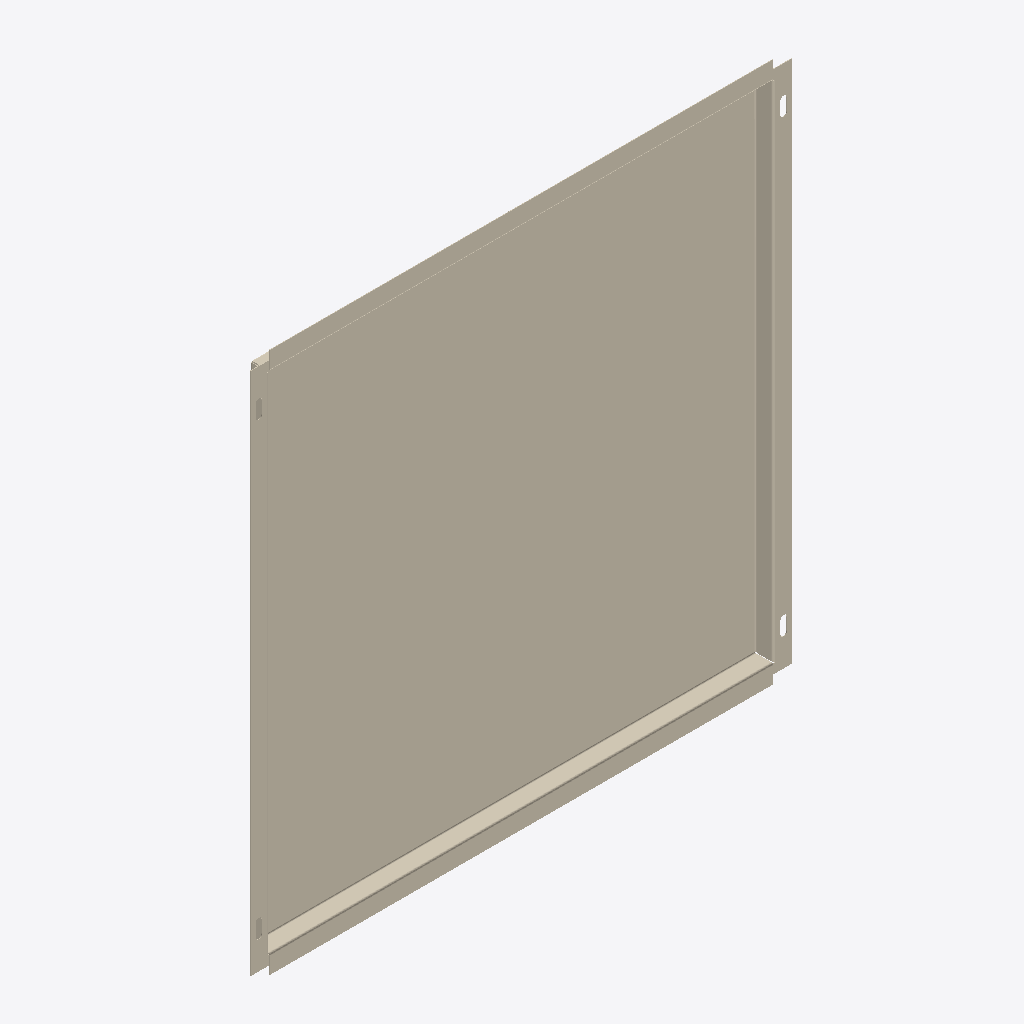
Isometric view of an IFC building model (IFC-SPF (STEP), schema IFC4, length unit millimetre), seen from the south-west, elements coloured by IFC class: 1 covering (cream).
Extent 0.584 m × 0.020 m × 0.584 m (x, y, z). Storeys (1): Образцы моделей at 0.00 m. Elements (1): 1 IfcCovering.

HEADER;
FILE_DESCRIPTION(('IFC4 library; supplied STEP geometry; not a certified model view'),'2;1');
FILE_NAME('SP-CAS-02.ifc','2026-10-14T00:00:00',('Steel Produkt BIM export'),('Steel Produkt'),'STEP geometry mapping / OpenCascade','SP IFC4 exporter 1.0','');
FILE_SCHEMA(('IFC4'));
ENDSEC;
DATA;
#9=IFCPROJECT('0AXPP8E8DRxh4pkYYxs0iu',$,'Сталь Продукт — BIM-библиотека','Каталог отдельных изделий, не проект фасада',$,$,$,(#3),#8);
#11=IFCSITE('0QmNPW_ajQquyJtxpOlr$0',$,'Библиотека изделий',$,$,#10,$,$,.ELEMENT.,$,$,$,$,$);
#13=IFCBUILDING('1h5EeudEfU589cwZG$Ikcz',$,'Каталог, не реальное здание',$,$,#12,$,$,.ELEMENT.,$,$,$);
#15=IFCBUILDINGSTOREY('0UdoWueM1G08y57_3Ui6I6',$,'Образцы моделей',$,$,#14,$,$,.ELEMENT.,0.0);
#3328=IFCCOVERING('1NM9yLyOXV0PSdX_xHialV',$,'Кассета 0.7мм ОТ','Геометрия исходного STEP; без параметрической перестройки','Кассета 0.7мм ОТ',#3327,#3324,'SP-CAS-02',.CLADDING.);
ENDSEC;
